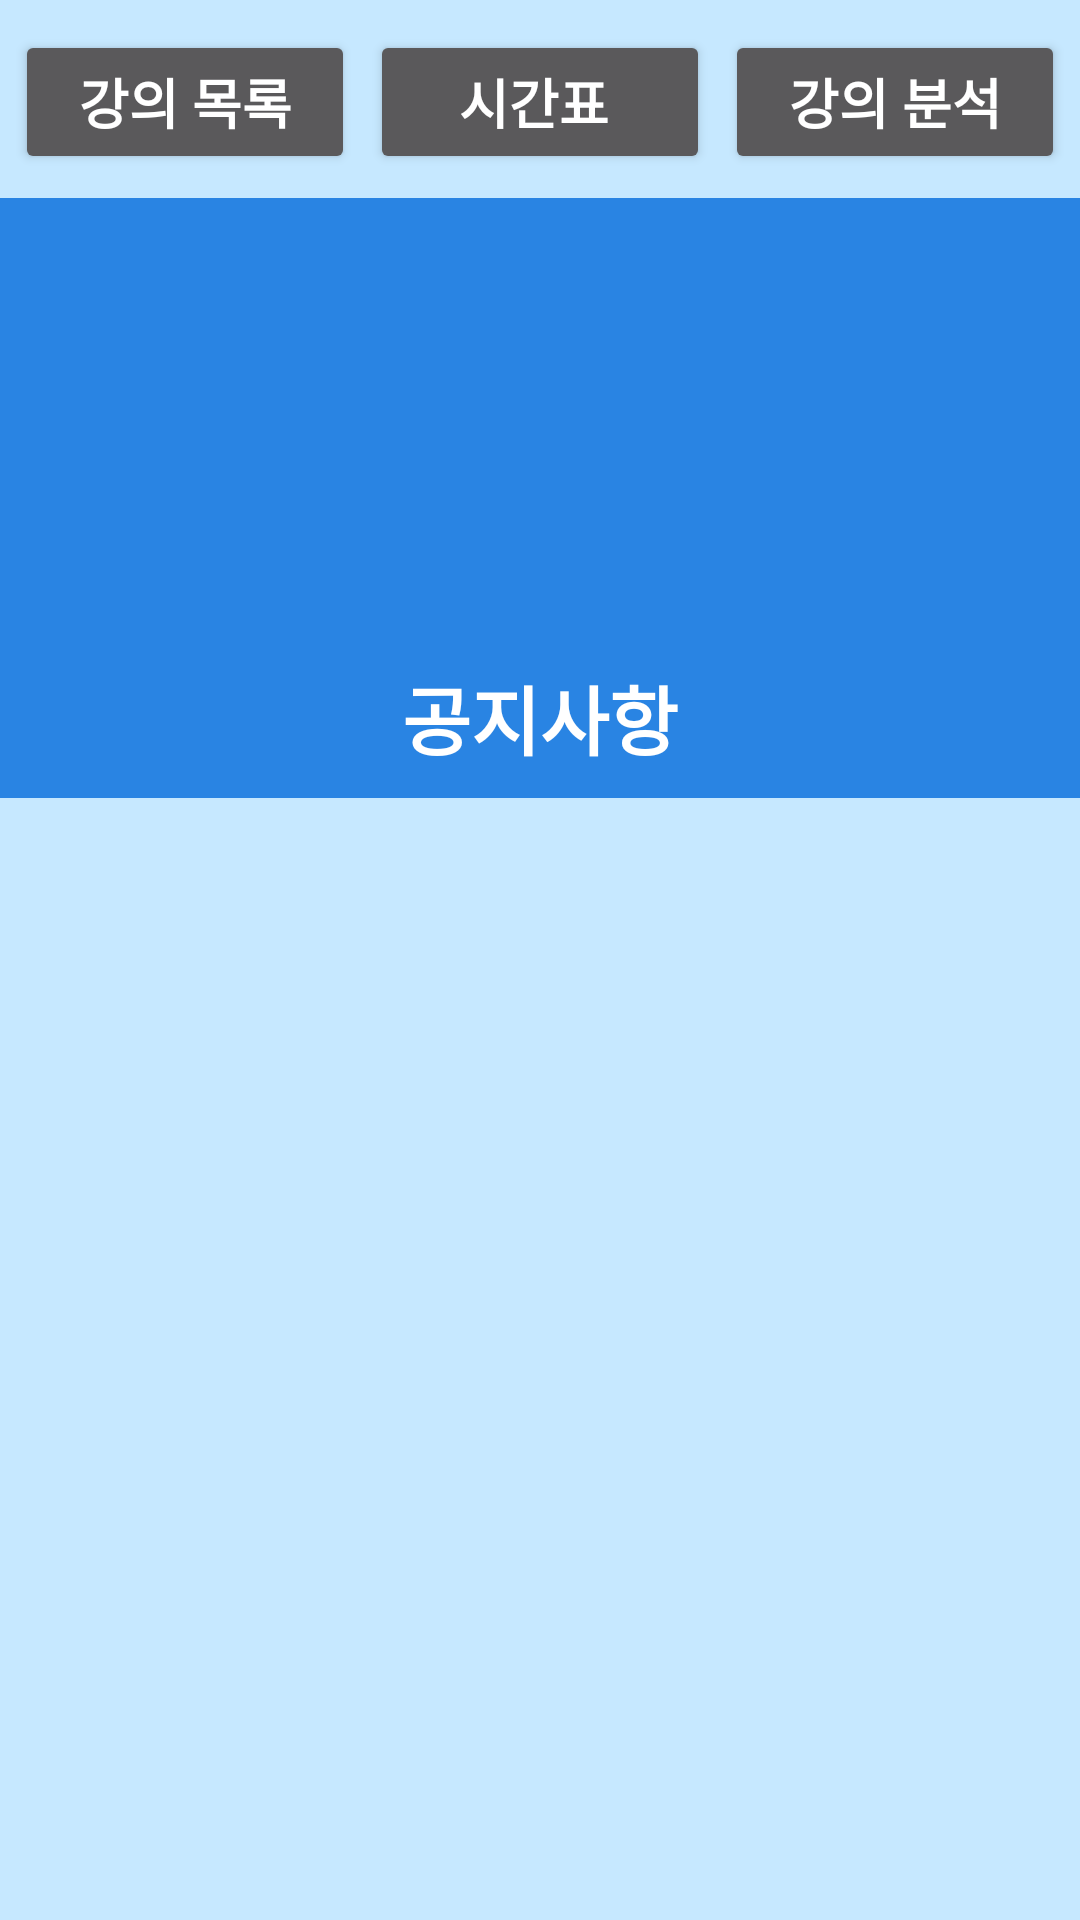

Write the Android layout XML for this screen, with the resource values it uses.
<!-- AndroidManifest.xml: application theme Theme.AppCompat.NoActionBar -->
<!-- res/layout/activity_main.xml -->
<?xml version="1.0" encoding="utf-8"?>
<LinearLayout xmlns:android="http://schemas.android.com/apk/res/android"
    xmlns:app="http://schemas.android.com/apk/res-auto"
    xmlns:tools="http://schemas.android.com/tools"
    android:layout_width="match_parent"
    android:layout_height="match_parent"
    android:orientation="vertical"
    tools:context=".MainActivity"
    android:background="@color/colorBackground"
    >

    <LinearLayout
        android:layout_width="match_parent"
        android:layout_height="wrap_content"
        android:orientation="horizontal"
        android:layout_marginTop="5dp"
        android:layout_marginRight="5dp"
        >

        <Button
            android:id="@+id/courseButton"
            android:layout_width="match_parent"
            android:layout_height="wrap_content"
            android:layout_marginLeft="5dp"
            android:layout_marginTop="5dp"
            android:layout_weight="1"
            android:text="강의 목록"
            android:textColor="#ffffff"
            android:textSize="18sp"
            android:textStyle="bold"></Button>

        <Button
            android:id="@+id/scheduleButton"
            android:layout_width="match_parent"
            android:layout_height="wrap_content"
            android:layout_marginLeft="5dp"
            android:layout_marginTop="5dp"
            android:layout_weight="1"
            android:text="시간표 "
            android:textColor="#ffffff"
            android:textSize="18sp"
            android:textStyle="bold"></Button>

        <Button
            android:id="@+id/statisticsButton"
            android:layout_width="match_parent"
            android:layout_height="wrap_content"
            android:layout_marginLeft="5dp"
            android:layout_marginTop="5dp"
            android:layout_weight="1"
            android:text="강의 분석"
            android:textColor="#ffffff"
            android:textSize="18sp"
            android:textStyle="bold"></Button>


    </LinearLayout>

    <FrameLayout

        android:layout_width="match_parent"
        android:layout_height="match_parent">

        <LinearLayout
            android:id="@+id/notice"
            android:layout_width="match_parent"
            android:layout_height="match_parent"
            android:orientation="vertical">
            <LinearLayout
                android:layout_width="match_parent"
                android:layout_height="200dp"
                android:background="#CE046DDD"
                android:orientation="vertical"
                android:layout_marginTop="8dp">

                <ImageView
                    android:layout_width="125dp"
                    android:layout_height="125dp"
                    android:layout_gravity="center"
                    android:layout_marginTop="20dp"
                    android:src="@drawable/ehe"/>
                <TextView
                    android:layout_width="wrap_content"
                    android:layout_height="wrap_content"
                    android:layout_gravity="center"
                    android:text="공지사항"
                    android:textColor="#ffffff"
                    android:textSize="25sp"
                    android:textStyle="bold"
                    android:layout_marginTop="10dp"/>

            </LinearLayout>

            <ListView
                android:id="@+id/noticeListView"
                android:layout_width="match_parent"
                android:layout_height="match_parent"
                android:layout_margin="10dp"
                android:dividerHeight="10dp"
                android:divider="#ffffff"
                >

            </ListView>




        </LinearLayout>

        <RelativeLayout
            android:id="@+id/fragment"
            android:layout_width="match_parent"
            android:layout_height="match_parent">

        </RelativeLayout>




    </FrameLayout>

</LinearLayout>
<!-- resources referenced by this layout -->
<resources>
  <color name="colorBackground">#C6E8FF</color>
  <style name="Theme.AppCompat.NoActionBar">
          <item name="windowActionBar">false</item>
          <item name="windowNoTitle">true</item>
  
      </style>
</resources>
